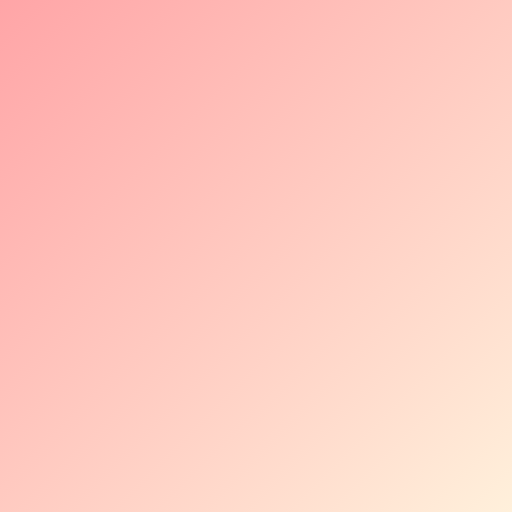
t = 0.00 s
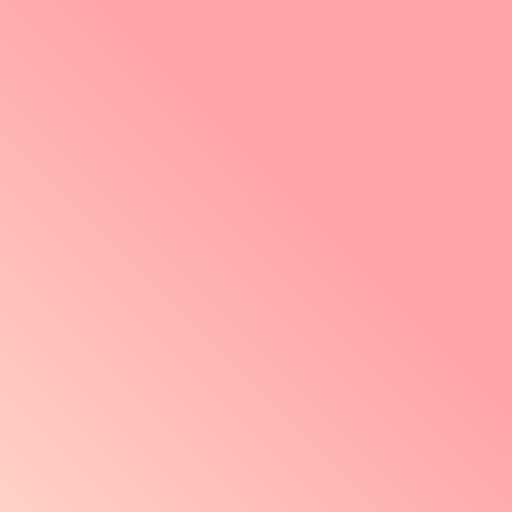
t = 2.50 s
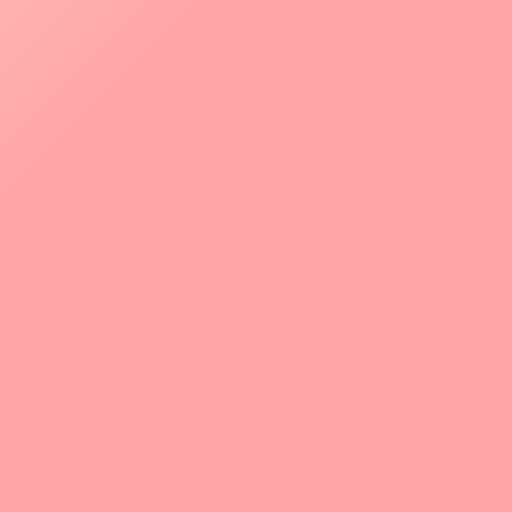
t = 5.00 s
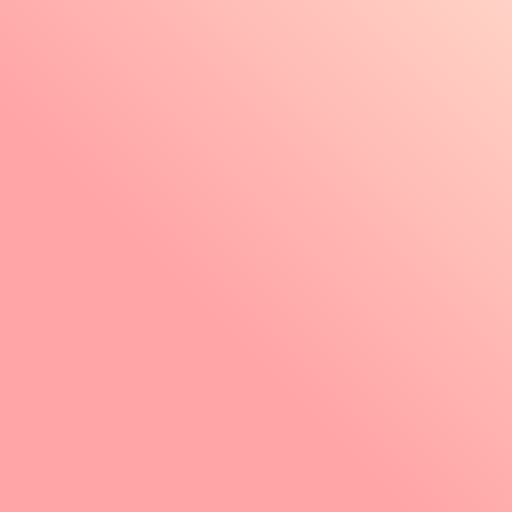
t = 7.50 s

The animated SVG that drew these frames (rendered in a browser with its animation timeline set to each time). Animation: 1 SMIL element (animateTransform=1); one cycle of 10.00 s, repeats indefinitely.

<svg width="500" height="500" viewBox="0 0 500 500" fill="none" xmlns="http://www.w3.org/2000/svg">
    <rect width="500" height="500" fill="url(#animatedRedGradient)"/>
    
<defs>
  <linearGradient id="animatedRedGradient" gradientUnits="userSpaceOnUse" x1="0%" y1="0%" x2="100%" y2="100%">
<stop offset="0%" stop-color="#ffa5a7"/>
<stop offset="100%" stop-color="#fff0db"/>
    <animateTransform 
      attributeName="gradientTransform" 
      type="rotate" 
      from="0 50 50" 
      to="360 50 50" 
      dur="10s" 
      repeatCount="indefinite" />
  </linearGradient>
</defs>

</svg>
